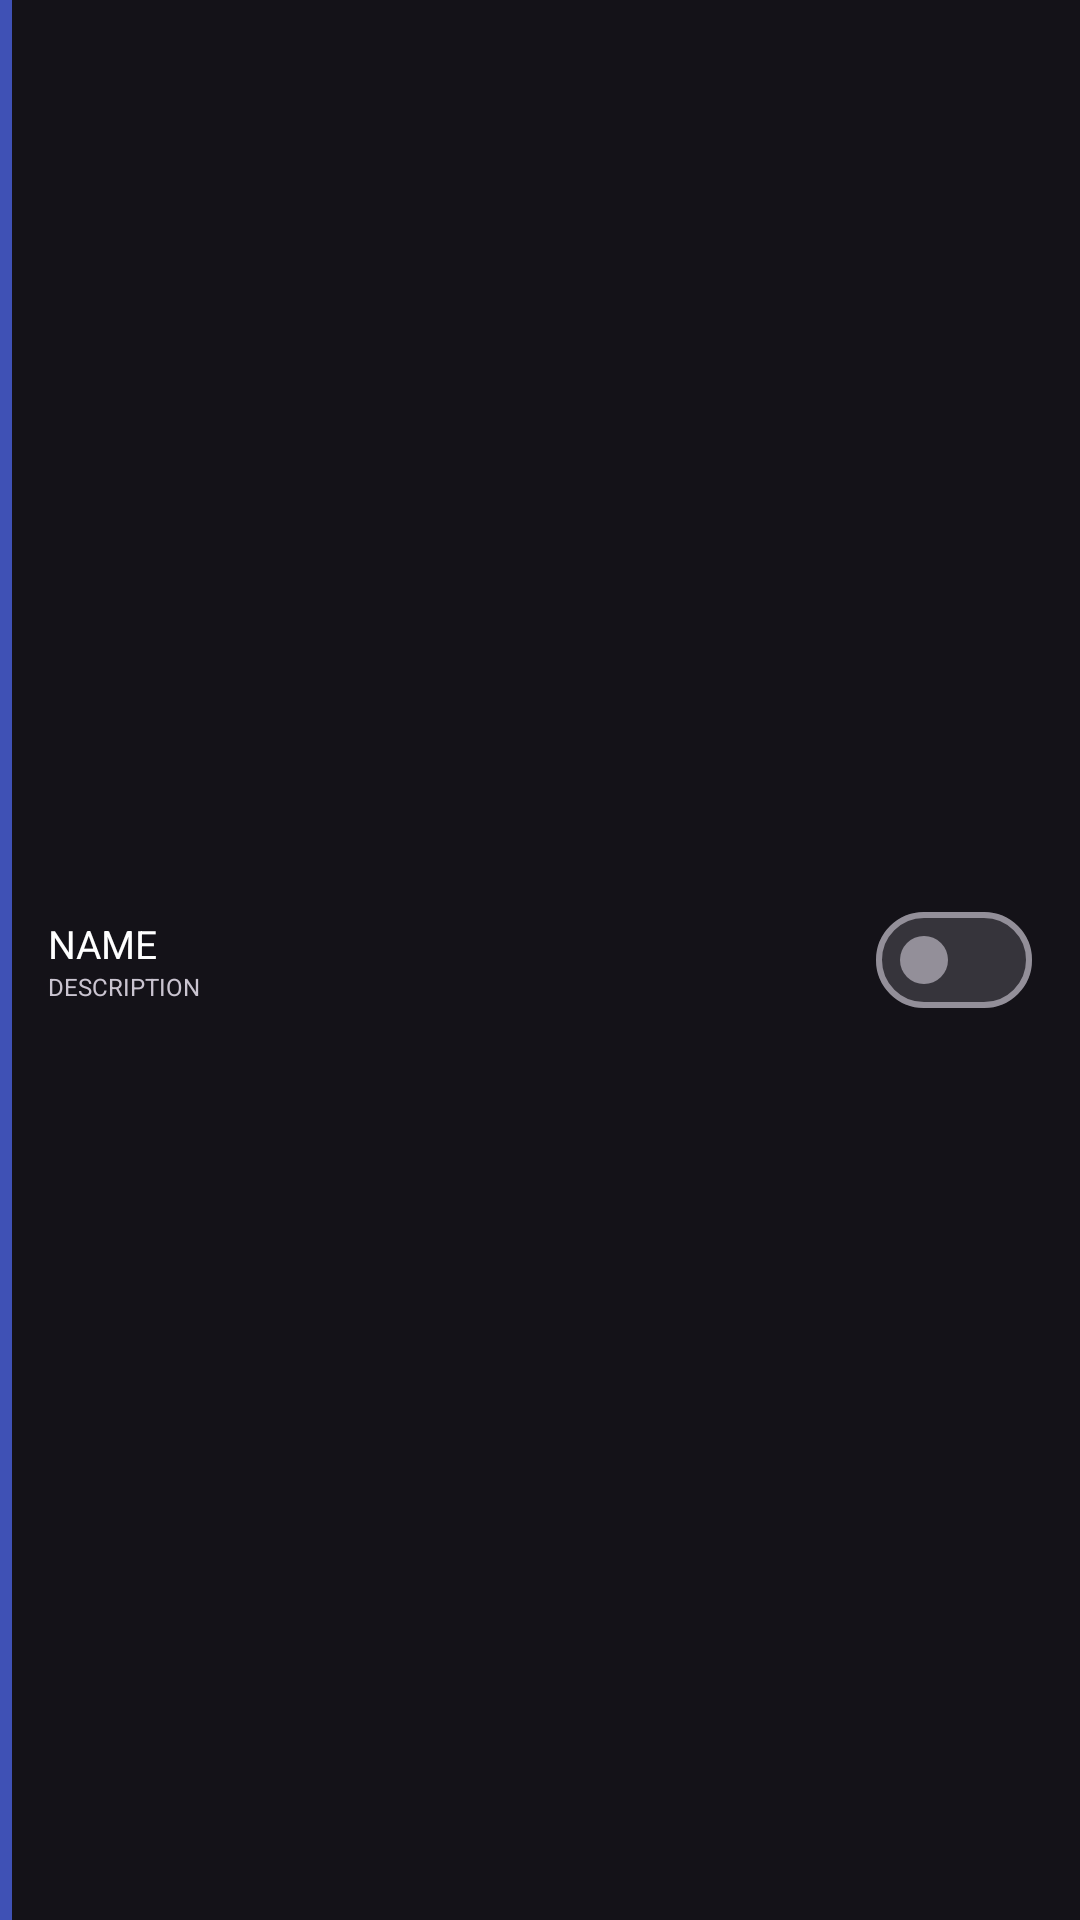

The Android layout XML behind this screen, and the referenced resources:
<!-- AndroidManifest.xml: application theme Theme.Circlor2 -->
<!-- res/layout/funclist_widget_toggle.xml -->
<?xml version="1.0" encoding="utf-8"?>
<LinearLayout xmlns:android="http://schemas.android.com/apk/res/android"
    android:orientation="horizontal"
    android:layout_width="match_parent"
    android:gravity="center_vertical"
    android:layout_height="@dimen/funclist_item_height">

    <View
        android:layout_width="4dp"
        android:layout_height="match_parent"
        android:background="@color/indigo_500"
        android:id="@+id/statusBar"/>

    <LinearLayout
        android:layout_width="match_parent"
        android:layout_height="wrap_content"
        android:orientation="vertical">
        <LinearLayout
            android:layout_width="match_parent"
            android:id="@+id/header"
            android:paddingStart="12dp"
            android:paddingEnd="16dp"
            android:layout_height="@dimen/funclist_item_height"
            android:gravity="center_vertical"
            android:orientation="horizontal">
            <LinearLayout
                android:layout_width="wrap_content"
                android:layout_height="match_parent"
                android:orientation="vertical"
                android:gravity="center_vertical"
                android:layout_weight="1">
                <TextView
                    android:id="@+id/name"
                    android:layout_width="wrap_content"
                    android:layout_height="wrap_content"
                    android:textColor="@color/white"
                    android:textSize="@dimen/funclist_item_text_size"
                    android:text="NAME"/>

                <TextView
                    android:layout_width="wrap_content"
                    android:layout_height="wrap_content"
                    android:textSize="@dimen/funclist_item_desc_text_size"
                    android:id="@+id/description"
                    android:text="DESCRIPTION"/>
            </LinearLayout>

            <com.google.android.material.materialswitch.MaterialSwitch
                android:layout_width="wrap_content"
                android:layout_height="wrap_content"
                android:id="@+id/Switch"/>
        </LinearLayout>

        <LinearLayout
            android:layout_width="match_parent"
            android:layout_height="wrap_content"
            android:layout_marginStart="-4dp"
            android:orientation="vertical"
            android:id="@+id/subItemContainer"/>
    </LinearLayout>

</LinearLayout>
<!-- resources referenced by this layout -->
<resources>
  <color name="indigo_500">#FF3F51B5</color>
  <color name="white">#FFFFFFFF</color>
  <dimen name="funclist_item_desc_text_size">8dp</dimen>
  <dimen name="funclist_item_height">48dp</dimen>
  <dimen name="funclist_item_text_size">13dp</dimen>
  <style name="Theme.Circlor2" parent="Theme.Material3.Dark">
          <item name="colorPrimary">@color/indigo_500</item>
          <item name="colorPrimaryVariant">@color/blue_900</item>
      </style>
  <color name="blue_900">#FF0D47A1</color>
</resources>
